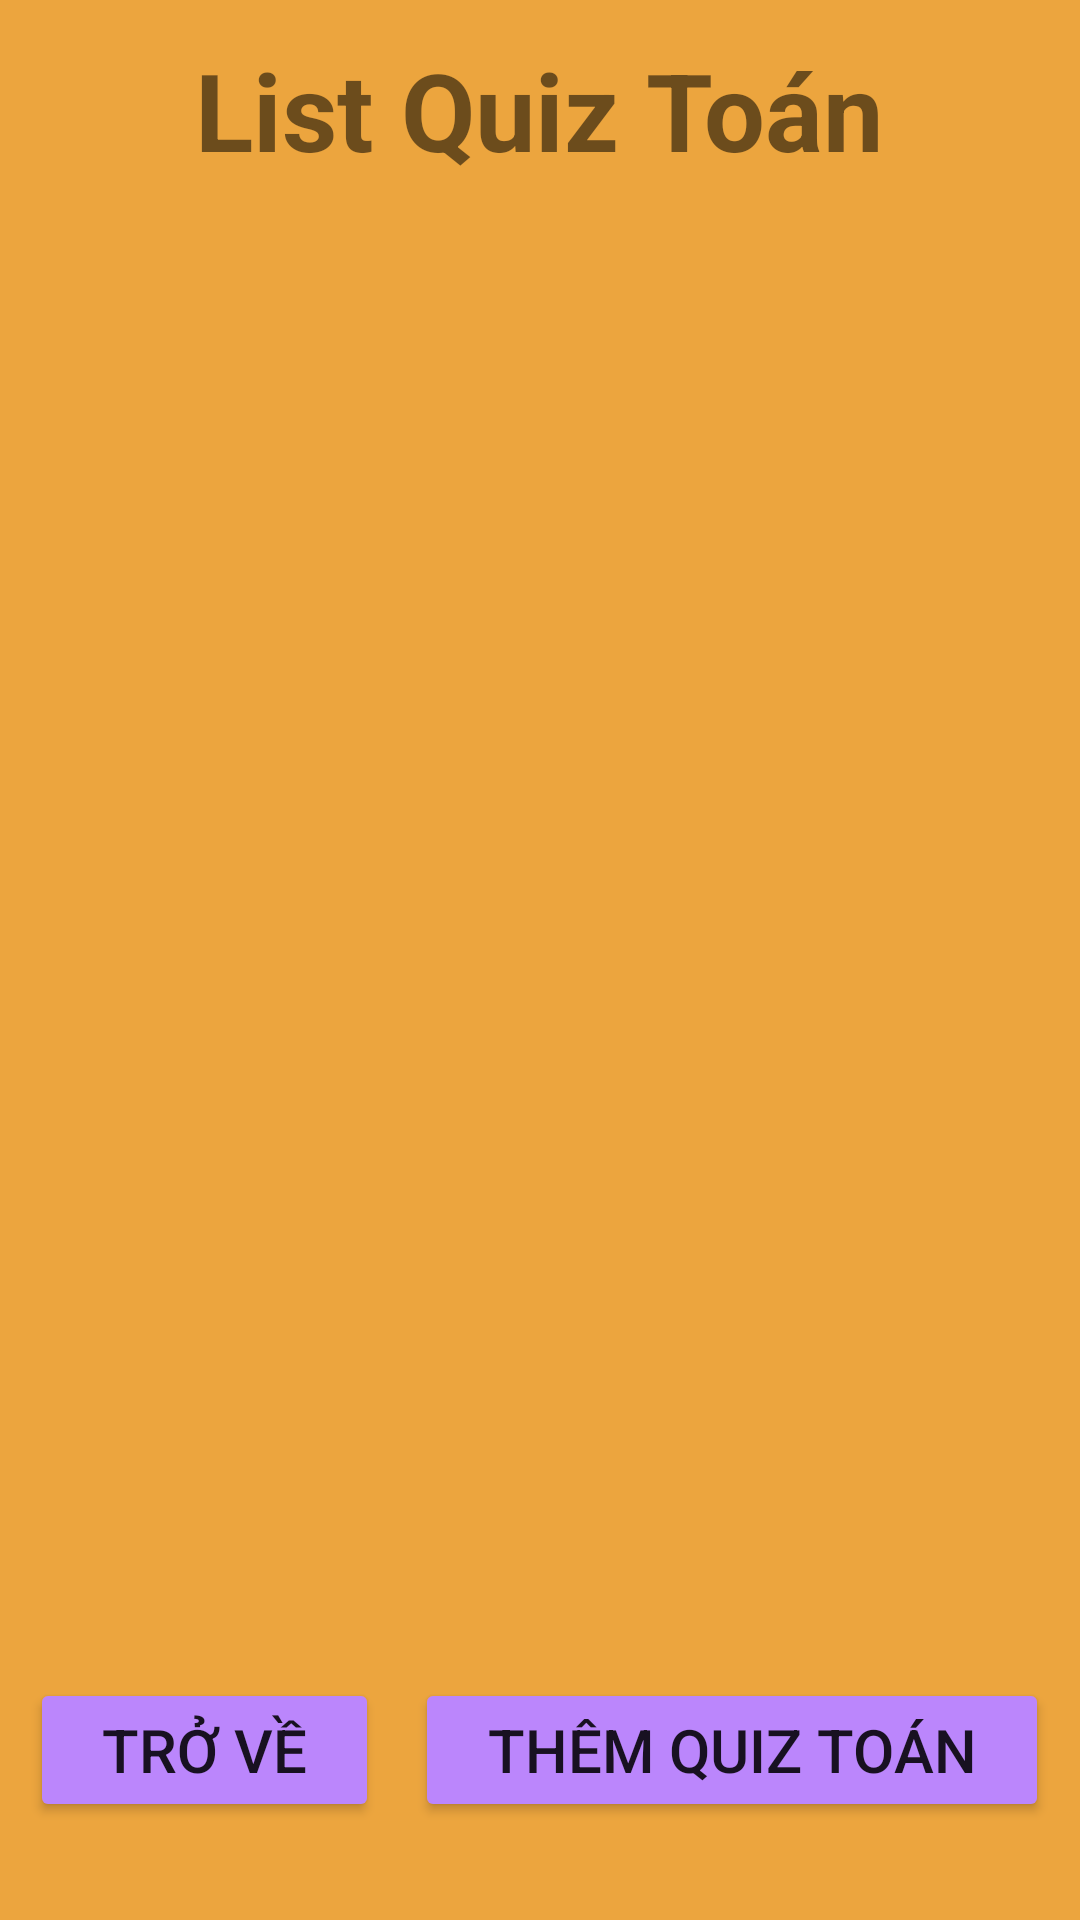

Reconstruct the res/layout file that produces this screen, plus the resources it refers to.
<!-- AndroidManifest.xml: application theme Theme.17dtha2_aptracnghiem -->
<!-- res/layout/activity_list_trac_nghiem_toan.xml -->
<?xml version="1.0" encoding="utf-8"?>
<LinearLayout xmlns:android="http://schemas.android.com/apk/res/android"
    xmlns:app="http://schemas.android.com/apk/res-auto"
    xmlns:tools="http://schemas.android.com/tools"
    android:layout_width="match_parent"
    android:layout_height="match_parent"
    tools:context=".listTracNghiemToan"
    android:background="@color/cam"
    android:orientation="vertical"
    android:weightSum="3">
    <TextView
        android:layout_width="wrap_content"
        android:layout_height="0dp"
        android:layout_weight="0.4"
        android:text="List Quiz Toán"
        android:textSize="36dp"
        android:gravity="center"
        android:layout_gravity="center"
        android:textStyle="bold"></TextView>
    <androidx.recyclerview.widget.RecyclerView
        android:id="@+id/listquiz"
        android:layout_width="match_parent"
        android:layout_height="0dp"
        android:layout_weight="2.3"
        android:background="@drawable/shape"
        android:backgroundTint="@color/cam1"
        android:layout_margin="5dp"></androidx.recyclerview.widget.RecyclerView>
    <LinearLayout
        android:layout_margin="10dp"
        android:layout_width="match_parent"
        android:layout_height="wrap_content"
        android:weightSum="2"
        android:layout_weight="0.3"
        android:orientation="horizontal">
        <Button
            android:id="@+id/btnback"
            android:layout_marginTop="10dp"
            android:layout_width="wrap_content"
            android:layout_height="wrap_content"
            android:text="Trở Về"
            android:textSize="20sp"
            android:layout_weight="0.8"
            android:backgroundTint="@color/purple_200"
            android:layout_gravity="center">
        </Button>
            <TextView
                android:layout_width="0dp"
                android:layout_height="wrap_content"
                android:layout_weight="0.4"
                android:text=" "></TextView>
        <Button
            android:id="@+id/btnthem"
            android:layout_marginTop="10dp"
            android:layout_width="wrap_content"
            android:layout_height="wrap_content"
            android:text="Thêm Quiz Toán"
            android:textSize="20sp"
            android:layout_weight="0.8"
            android:backgroundTint="@color/purple_200"
            android:layout_gravity="center">
        </Button>
    </LinearLayout>
</LinearLayout>
<!-- resources referenced by this layout -->
<resources>
  <color name="cam">#ECA53E</color>
  <color name="cam1">#8E6A37</color>
  <color name="purple_200">#FFBB86FC</color>
  <style name="Theme.17dtha2_aptracnghiem" parent="Theme.MaterialComponents.DayNight.NoActionBar">
          
          <item name="colorPrimary">#F1AB45</item>
          <item name="colorPrimaryVariant">@color/purple_700</item>
          <item name="colorOnPrimary">@color/white</item>
          
          <item name="colorSecondary">@color/teal_200</item>
          <item name="colorSecondaryVariant">@color/teal_700</item>
          <item name="colorOnSecondary">@color/black</item>
          
          <item name="android:statusBarColor" tools:targetApi="l">?attr/transitionEasing</item>
          
      </style>
  <color name="purple_700">#FF3700B3</color>
  <color name="white">#FFFFFFFF</color>
  <color name="teal_200">#FF03DAC5</color>
  <color name="teal_700">#FF018786</color>
  <color name="black">#FF000000</color>
</resources>
